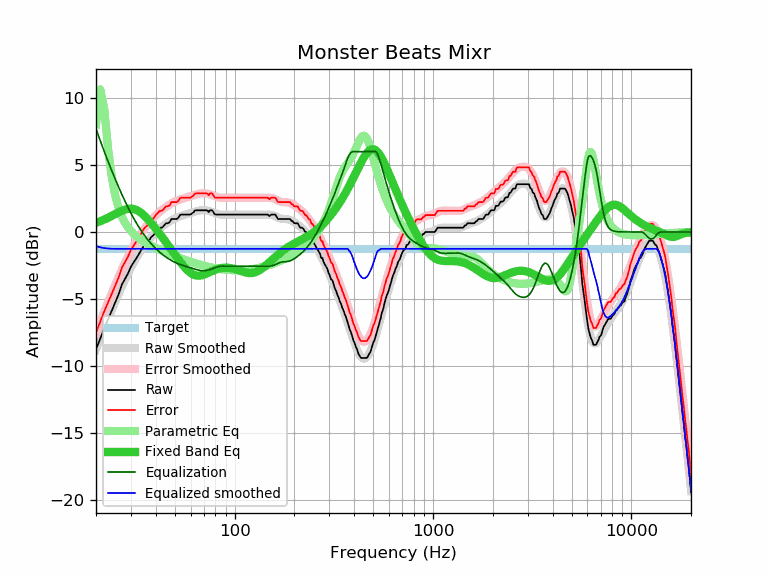

Data behind this chart, as committed beside it:
frequency, raw, error, smoothed, error_smoothed, equalization, parametric_eq, equalized_raw, equalized_smoothed, target
20, -8.76, -7.50, -8.77, -7.51, 7.71, 0.69, -1.05, -1.06, -1.26
21, -7.98, -6.72, -7.98, -6.72, 6.83, 0.80, -1.15, -1.15, -1.26
22, -7.19, -5.93, -7.23, -5.96, 6.02, 0.93, -1.17, -1.20, -1.26
23, -6.53, -5.27, -6.51, -5.25, 5.28, 1.06, -1.25, -1.24, -1.26
24, -5.89, -4.63, -5.84, -4.58, 4.59, 1.20, -1.30, -1.25, -1.26
25, -5.26, -4.00, -5.21, -3.95, 3.95, 1.34, -1.31, -1.26, -1.26
26, -4.66, -3.40, -4.62, -3.36, 3.36, 1.47, -1.30, -1.26, -1.26
27, -3.93, -2.67, -4.07, -2.81, 2.81, 1.58, -1.12, -1.26, -1.26
28, -3.50, -2.24, -3.56, -2.30, 2.30, 1.67, -1.20, -1.26, -1.26
29, -3.10, -1.84, -3.10, -1.84, 1.84, 1.73, -1.26, -1.26, -1.26
30, -2.59, -1.33, -2.67, -1.41, 1.41, 1.74, -1.18, -1.26, -1.26
31, -2.27, -1.01, -2.28, -1.02, 1.02, 1.71, -1.25, -1.26, -1.26
32, -1.95, -0.69, -1.92, -0.66, 0.66, 1.64, -1.29, -1.26, -1.26
33, -1.62, -0.36, -1.59, -0.33, 0.33, 1.53, -1.29, -1.26, -1.26
34, -1.30, -0.04, -1.30, -0.04, 0.04, 1.39, -1.26, -1.26, -1.26
35, -0.98, 0.28, -1.03, 0.23, -0.23, 1.23, -1.21, -1.26, -1.26
36, -0.82, 0.44, -0.79, 0.47, -0.47, 1.04, -1.29, -1.26, -1.26
37, -0.65, 0.61, -0.57, 0.69, -0.69, 0.85, -1.34, -1.26, -1.26
38, -0.37, 0.89, -0.37, 0.89, -0.89, 0.65, -1.26, -1.26, -1.26
39, -0.24, 1.02, -0.19, 1.07, -1.07, 0.45, -1.31, -1.26, -1.26
40, 0.00, 1.26, -0.02, 1.24, -1.24, 0.24, -1.24, -1.26, -1.26
41, 0.16, 1.42, 0.13, 1.39, -1.39, 0.04, -1.23, -1.26, -1.26
42, 0.32, 1.58, 0.26, 1.52, -1.52, -0.16, -1.20, -1.26, -1.26
43, 0.32, 1.58, 0.39, 1.65, -1.65, -0.36, -1.33, -1.26, -1.26
44, 0.47, 1.73, 0.50, 1.76, -1.76, -0.56, -1.29, -1.26, -1.26
45, 0.65, 1.91, 0.61, 1.87, -1.87, -0.76, -1.22, -1.26, -1.26
46, 0.65, 1.91, 0.70, 1.97, -1.97, -0.95, -1.32, -1.26, -1.26
47, 0.73, 1.99, 0.79, 2.05, -2.05, -1.14, -1.32, -1.26, -1.26
48, 0.97, 2.23, 0.87, 2.13, -2.13, -1.33, -1.16, -1.26, -1.26
49, 0.97, 2.23, 0.94, 2.20, -2.20, -1.52, -1.23, -1.26, -1.26
50, 0.97, 2.23, 1.01, 2.27, -2.27, -1.70, -1.30, -1.26, -1.26
51, 0.97, 2.23, 1.07, 2.33, -2.33, -1.87, -1.36, -1.26, -1.26
52, 1.06, 2.32, 1.12, 2.38, -2.38, -2.05, -1.32, -1.26, -1.26
53, 1.27, 2.53, 1.17, 2.43, -2.43, -2.21, -1.16, -1.26, -1.26
54, 1.30, 2.56, 1.21, 2.47, -2.47, -2.37, -1.17, -1.26, -1.26
55, 1.30, 2.56, 1.25, 2.51, -2.51, -2.51, -1.21, -1.26, -1.26
56, 1.30, 2.56, 1.28, 2.54, -2.54, -2.65, -1.24, -1.26, -1.26
57, 1.30, 2.56, 1.32, 2.58, -2.58, -2.77, -1.28, -1.26, -1.26
58, 1.30, 2.56, 1.35, 2.61, -2.61, -2.89, -1.31, -1.26, -1.26
59, 1.30, 2.56, 1.39, 2.65, -2.65, -2.98, -1.35, -1.26, -1.26
60, 1.30, 2.56, 1.42, 2.68, -2.68, -3.06, -1.38, -1.26, -1.26
61, 1.40, 2.66, 1.45, 2.71, -2.71, -3.13, -1.31, -1.26, -1.26
62, 1.46, 2.72, 1.49, 2.75, -2.75, -3.19, -1.29, -1.26, -1.26
63, 1.60, 2.86, 1.52, 2.78, -2.78, -3.22, -1.18, -1.26, -1.26
64, 1.62, 2.88, 1.55, 2.81, -2.81, -3.25, -1.19, -1.26, -1.26
65, 1.62, 2.88, 1.57, 2.83, -2.83, -3.26, -1.21, -1.26, -1.26
66, 1.62, 2.88, 1.60, 2.86, -2.86, -3.26, -1.24, -1.26, -1.26
67, 1.62, 2.88, 1.61, 2.87, -2.87, -3.25, -1.25, -1.26, -1.26
68, 1.62, 2.88, 1.63, 2.89, -2.89, -3.24, -1.27, -1.26, -1.26
69, 1.62, 2.88, 1.63, 2.89, -2.89, -3.21, -1.27, -1.26, -1.26
70, 1.62, 2.88, 1.63, 2.89, -2.89, -3.18, -1.27, -1.26, -1.26
71, 1.62, 2.88, 1.63, 2.89, -2.89, -3.15, -1.27, -1.26, -1.26
72, 1.62, 2.88, 1.62, 2.88, -2.88, -3.11, -1.26, -1.26, -1.26
73, 1.60, 2.86, 1.60, 2.86, -2.86, -3.08, -1.26, -1.26, -1.26
74, 1.48, 2.74, 1.58, 2.84, -2.84, -3.04, -1.36, -1.26, -1.26
75, 1.62, 2.88, 1.55, 2.81, -2.81, -3.00, -1.19, -1.26, -1.26
76, 1.62, 2.88, 1.52, 2.78, -2.78, -2.96, -1.16, -1.26, -1.26
77, 1.62, 2.88, 1.49, 2.75, -2.75, -2.92, -1.13, -1.26, -1.26
78, 1.50, 2.76, 1.46, 2.72, -2.72, -2.89, -1.22, -1.26, -1.26
79, 1.35, 2.61, 1.43, 2.69, -2.69, -2.85, -1.34, -1.26, -1.26
... 553 more rows
